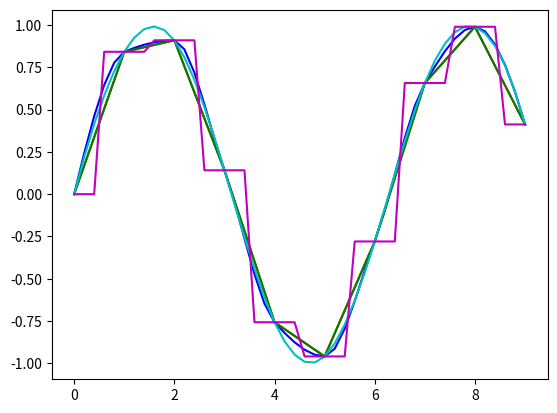

Write the Python code that produced this figure.
# -*- coding: utf-8 -*-
"""

Author
------
[redacted]

Email
-----
[email redacted]

Created on
----------
- Tue Oct 04 13:00:00 2016

Modifications
-------------
- Tue Oct 04 13:00:00 2016

Aims
----
- to implement functions for binning pixels

"""

from __future__ import division

import matplotlib.pyplot as plt
import numpy as np
from scipy.interpolate import PchipInterpolator, interp1d


def interp_pchip(wave, spec, wave_interp, extrapolate=False):
    """ interpolate for single spectrum (pchip)

    Parameters
    ----------
    wave: ndarray
        wavelength array
    spec: ndarray
        spectrum array
    wave_interp: ndarray
        wavelength array to be interpolated to
    extrapolate: bool
        if True, extrapolate
        if False, return NaNs for out-of-bounds pixels

    Returns
    -------
    spec_interp: ndarray
        interpolated spectrum

    """
    P = PchipInterpolator(wave, spec, extrapolate=extrapolate)
    spec_interp = P(wave_interp)
    return spec_interp


def interp_linear(wave, spec, wave_interp, fill_value=np.nan):
    """ interpolate for single spectrum (linear)

    Parameters
    ----------
    wave: ndarray
        wavelength array
    spec: ndarray
        spectrum array
    wave_interp: ndarray
        wavelength array to be interpolated to
    fill_value: float/nan
        fill out-of-bounds pixels with fill_value

    Returns
    -------
    spec_interp: ndarray
        interpolated spectrum

    """
    I = interp1d(wave, spec, kind='linear',
                 bounds_error=False, fill_value=fill_value)
    return I(wave_interp)


def interp_cubic(wave, spec, wave_interp, fill_value=np.nan):
    """ interpolate for single spectrum (cubic)

    Parameters
    ----------
    wave: ndarray
        wavelength array
    spec: ndarray
        spectrum array
    wave_interp: ndarray
        wavelength array to be interpolated to
    fill_value: float/nan
        fill out-of-bounds pixels with fill_value

    Returns
    -------
    spec_interp: ndarray
        interpolated spectrum

    """
    I = interp1d(wave, spec, kind='cubic',
                 bounds_error=False, fill_value=fill_value)
    return I(wave_interp)


def interp_nearest(wave, spec, wave_interp, fill_value=np.nan):
    """ interpolate for single spectrum (nearest)

    Parameters
    ----------
    wave: ndarray
        wavelength array
    spec: ndarray
        spectrum array
    wave_interp: ndarray
        wavelength array to be interpolated to
    fill_value: float/nan
        fill out-of-bounds pixels with fill_value

    Returns
    -------
    spec_interp: ndarray
        interpolated spectrum

    """
    I = interp1d(wave, spec, kind='nearest',
                 bounds_error=False, fill_value=fill_value)
    return I(wave_interp)


def add_noise_normal(flux, snr):
    """ add normal random noise for flux (single spectrum)

    Parameters
    ----------
    flux: ndarray
        flux array
    snr: float
        Signal-to-Noise Ratio

    Returns
    -------
    flux: ndarray

    """
    nsr = np.random.randn(*flux.shape) / snr
    nsr = np.where((nsr < 1.) * (nsr > -1.), nsr, np.zeros_like(flux))

    return flux * (1. + nsr)


def add_noise_gpoisson(flux, k=1.0):
    """ add SCALED Poisson random noise for flux (single spectrum)

    Parameters
    ----------
    flux: ndarray
        flux array
    k: float
        k times better Poisson noise, implemented in case Poisson is too noisy
        default value is 1.

    Returns
    -------
    flux: ndarray

    """
    nsr = np.random.randn(*flux.shape) / np.sqrt(np.abs(flux)) / k
    nsr = np.where((nsr < 1.) * (nsr > -1.), nsr, np.zeros_like(flux))

    return flux * (1. + nsr)


def add_noise_poisson(flux):
    """ add Poisson random noise for flux (single/multi spectrum)

    Parameters
    ----------
    flux: ndarray
        flux array

    Returns
    -------
    flux: ndarray

    """
    return np.random.poisson(flux)


def measure_poisson_snr(flux):
    """ measure Poisson SNR  for flux

    Parameters
    ----------
    flux: ndarray 2D
        flux

    Returns
    -------
    snr_med: ndarray
        the median Poisson SNR of flux

    """
    # Poisson SNR
    snr = np.sqrt(flux)
    # median Poisson SNR
    snr_med = np.median(snr, axis=1)

    return snr_med


def shift_poisson_snr(flux, snr):
    """ shift Poisson SNR for flux

    Parameters
    ----------
    flux: ndarray 1D/2D
        flux
    snr: float
        target snr

    Returns
    -------
    flux__ : ndarray 2D
        flux with median SNR = snr

    """

    if flux.ndim == 1:
        # 1d flux
        flux = flux.reshape(1, -1)
    elif flux.ndim > 2:
        # >2d
        raise(ValueError('The number of dimensions of input flux is larger than 2!'))

    # measure poisson SNR for flux
    snr_med = measure_poisson_snr(flux)
    # determine scale
    scale_ = (snr_med/snr) ** 2.
    # scale flux
    flux_ = flux / scale_

    if flux.ndim == 1:
        flux_ = flux_.flatten()

    return flux_


def binning_pixels(wave, flux, ivar=None, n_pixel=3):
    """

    Parameters
    ----------
    wave: ndarray
        wavelength array
    flux: ndarray
        flux array
    ivar: ndarray
        ivar array
    n_pixel: int
        number of pixels binned

    Returns
    -------
    binned_wave: ndarray
        binned wavelength array
    binned_flux:
        binned flux array
    binned_ivar:
        binned ivar array

    """
    assert n_pixel > 0

    # default ivar
    if ivar is None:
        ivar = np.ones_like(flux)

    # determine the number of binned pixels
    n_binned = np.fix(len(flux) / n_pixel)

    # initialization
    binned_wave = np.ones(n_binned)
    binned_flux = np.ones(n_binned)
    binned_ivar = np.ones(n_binned)

    # iterate for each binned pixel [wave, flux, ivar]
    for i_pix in range(n_binned):
        binned_wave[i_pix] = np.mean(
            wave[i_pix * n_pixel:(i_pix + 1) * n_pixel])
        binned_flux[i_pix] = np.mean(
            flux[i_pix * n_pixel:(i_pix + 1) * n_pixel])
        this_ivar_array = ivar[i_pix * n_pixel:(i_pix + 1) * n_pixel]
        if np.all((this_ivar_array > 0.) * np.isfinite(this_ivar_array)):
            # all pixels are good
            # ################## binning method #################### #
            # (err1**2 + err2**2 + ... + errn**2) / n**2 = errbin**2 #
            # 1/ivar1 + 1/ivar2 + ... + 1/ivarn = n**2 /ivar         #
            # --> binning n pixels with the same error               #
            # --> improves SNR by a factor of sqrt(n)                #
            # ###################################################### #
            binned_ivar[i_pix] = n_pixel ** 2. / np.sum(1. / this_ivar_array)
        else:
            # bad pixel exists
            binned_ivar[i_pix] = 0.

    return binned_wave, binned_flux, binned_ivar


def test_interpolation():
    x = np.arange(0., 10., 1.)
    y = np.sin(x)
    plt.plot(x, y, 'r')
    xx = np.arange(0., 10., 0.2)
    plt.plot(xx, interp_pchip(x, y, xx), 'b')
    plt.plot(xx, interp_linear(x, y, xx), 'g')
    plt.plot(xx, interp_cubic(x, y, xx), 'c')
    plt.plot(xx, interp_nearest(x, y, xx), 'm')


if __name__ == "__main__":
    test_interpolation()
